pico-8 play session: hold → + tap 🅾, after a click and taps of 🅾, ❎, 🅾+❎, 🅾 in the second before t = 0

[t = 2 s] hold → ~2s, tap 🅾 ~4×
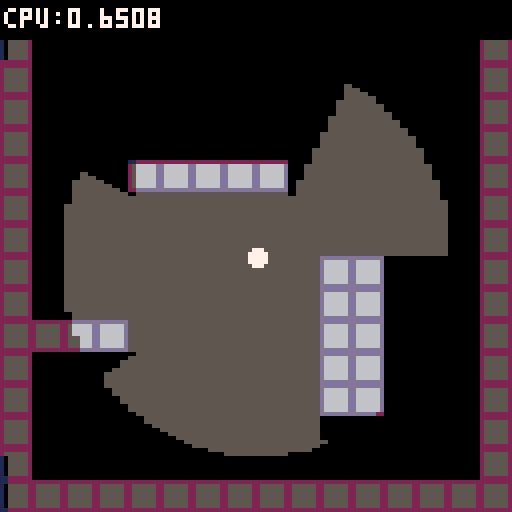

pico-8 cartridge
version 43
__lua__

-- shadow perf test
-- mouse controls light
-- x: run validation test

function _init()
  palt(0,false)
  palt(14,true)
  poke(0x5f2d,1)
  init_light_tables()
  fset(1,0,true)
  lx,ly=64,64
end

function _update()
  lx,ly=stat(32),stat(33)
  if btnp(4) then run_test() end
end

function _draw()
  cls()
  map(0,0,0,0,16,16)
  local rad=50
  _lx,_ly,_lr2=lx,ly,rad*rad

  draw_light(lx,ly,rad)
  shadow_poly_merged(lx,ly,rad)

  circfill(lx,ly,2,7)
  camera()
  rectfill(0,0,127,9,0)
  print("cpu:"..stat(1),1,2,7)
end

----------------------------
-- lighting core
----------------------------
function init_light_tables()
  local dark={0,1,1,1,1,0,5,6,2,5,9,3,1,2,2,4}
  for i=0,15 do
    for j=0,15 do
      poke(0x4300+bor(shl(i,4),j),bor(shl(dark[i+1],4),dark[j+1]))
    end
  end
end

function draw_light(lx,ly,rad)
  local r2=rad*rad
  local ty,by=max(0,flr(ly-rad)),min(127,flr(ly+rad))
  for y=0,ty do dk_line(y,0,0) end
  for y=by,127 do dk_line(y,0,0) end
  for y=ty+1,by-1 do
    local dy=ly-y
    local dx=sqrt(r2-dy*dy)
    dk_line(y,max(0,lx-dx),min(127,lx+dx))
  end
end

function dk_line(y,sx,ex)
  local row=0x6000+y*64
  for i=0,sx\2 do poke(row+i,@(0x4300+@(row+i))) end
  for i=ex\2,63 do poke(row+i,@(0x4300+@(row+i))) end
end

function dk_span(y,x1,x2)
  if x1>x2 then return end
  local row=0x6000+y*64
  for i=x1\2,x2\2 do
    poke(row+i,@(0x4300+@(row+i)))
  end
end

----------------------------
-- shadow: merged edges
----------------------------
function shadow_poly_merged(lx,ly,rad)
  local px,py=lx+cam_x,ly+cam_y
  local t1,t2=max(0,flr((py-rad)/8)),min(15,flr((py+rad)/8))
  local x1,x2=max(0,flr((px-rad)/8)),min(15,flr((px+rad)/8))
  local _fg,_mg=fget,mget
  local function w(tx,ty)
    return tx>=0 and tx<=15 and ty>=0 and ty<=15 and _fg(_mg(tx,ty),0)
  end

  for ty=t1,t2 do
    local rs=nil
    for tx=x1,x2+1 do
      if tx<=x2 and w(tx,ty) and not w(tx,ty-1) then
        if not rs then rs=tx end
      else
        if rs then opt_edge(lx,ly,rs*8,ty*8,tx*8,ty*8,rad) rs=nil end
      end
    end
  end

  for ty=t1,t2 do
    local rs=nil
    for tx=x1,x2+1 do
      if tx<=x2 and w(tx,ty) and not w(tx,ty+1) then
        if not rs then rs=tx end
      else
        if rs then opt_edge(lx,ly,tx*8,(ty+1)*8,rs*8,(ty+1)*8,rad) rs=nil end
      end
    end
  end

  for tx=x1,x2 do
    local rs=nil
    for ty=t1,t2+1 do
      if ty<=t2 and w(tx,ty) and not w(tx+1,ty) then
        if not rs then rs=ty end
      else
        if rs then opt_edge(lx,ly,(tx+1)*8,rs*8,(tx+1)*8,ty*8,rad) rs=nil end
      end
    end
  end

  for tx=x1,x2 do
    local rs=nil
    for ty=t1,t2+1 do
      if ty<=t2 and w(tx,ty) and not w(tx-1,ty) then
        if not rs then rs=ty end
      else
        if rs then opt_edge(lx,ly,tx*8,ty*8,tx*8,rs*8,rad) rs=nil end
      end
    end
  end
end

function opt_edge(lx,ly,x1,y1,x2,y2,rad)
  local mx,my=(x1+x2)/2,(y1+y2)/2
  local nx,ny=-(y2-y1),(x2-x1)
  if nx*(lx-mx)+ny*(ly-my)<=0 then return end
  local d1x,d1y=x1-lx,y1-ly
  local d2x,d2y=x2-lx,y2-ly
  local len1=max(1,max(abs(d1x),abs(d1y)))
  local len2=max(1,max(abs(d2x),abs(d2y)))
  local ext=rad*2
  fill_quad(x1,y1,x2,y2,
    lx+d2x/len2*ext,ly+d2y/len2*ext,
    lx+d1x/len1*ext,ly+d1y/len1*ext)
end

function fill_quad(x1,y1,x2,y2,x3,y3,x4,y4)
  local miny=max(0,flr(min(min(y1,y2),min(y3,y4))))
  local maxy=min(127,flr(max(max(y1,y2),max(y3,y4))))
  local edges={
    {y1,y2,x1,x2},{y2,y3,x2,x3},
    {y3,y4,x3,x4},{y4,y1,x4,x1}
  }
  for y=miny,maxy do
    local dy=_ly-y
    local d2=dy*dy
    local cl,cr=1,0
    if d2<_lr2 then
      local cdx=sqrt(_lr2-d2)
      local rl=max(0,_lx-cdx)
      local rr=min(127,_lx+cdx)
      cl=(flr(rl/2)+1)*2
      cr=flr((rr+1)/2)*2-1
    end
    if cl<=cr then
      local xn,xx=127,0
      for e in all(edges) do
        local ey1,ey2,ex1,ex2=e[1],e[2],e[3],e[4]
        if (y-ey1)*(y-ey2)<=0 and ey1~=ey2 then
          local x=ex1+(ex2-ex1)*(y-ey1)/(ey2-ey1)
          if x<xn then xn=x end
          if x>xx then xx=x end
        end
      end
      if xn<=xx then
        dk_span(y,max(cl,flr(xn)),min(cr,flr(xx)))
      end
    end
  end
end

----------------------------
-- validation test
----------------------------
function run_test()
  local tlx,tly,trad=64,64,50

  rectfill(0,0,127,127,7)
  for ty=0,15 do
    for tx=0,15 do
      if fget(mget(tx,ty),0) then
        spr(1,tx*8,ty*8)
      end
    end
  end

  _lx,_ly,_lr2=tlx,tly,trad*trad
  draw_light(tlx,tly,trad)
  shadow_poly_merged(tlx,tly,trad)

  local counts={}
  for i=0,15 do counts[i]=0 end

  for y=0,127 do
    for x=0,127 do
      local mx,my=flr(x/8),flr(y/8)
      if not fget(mget(mx,my),0) then
        local c=pget(x,y)
        counts[c]+=1
      end
    end
  end

  local n7,n6,n5=counts[7],counts[6],counts[5]
  local nbad=0
  local bad_c={}
  for i=0,15 do
    if i~=7 and i~=6 and i~=5 and counts[i]>0 then
      nbad+=counts[i]
      bad_c[i]=counts[i]
    end
  end
  local pass=n5==0 and nbad==0
  local tag=pass and "ok" or "FAIL"
  printh("["..tag.."] lit:"..n7.." shd:"..n6.." dbl:"..n5.." bad:"..nbad)
  for c,cnt in pairs(bad_c) do
    printh("  bad color "..c..": "..cnt.."px")
  end
end

cam_x,cam_y=0,0
__gfx__
00000000dddddddd0000000000000000000000000000000000000000000000000000000000000000000000000000000000000000000000000000000000000000
00000000d666666d0000000000000000000000000000000000000000000000000000000000000000000000000000000000000000000000000000000000000000
00000000d666666d0000000000000000000000000000000000000000000000000000000000000000000000000000000000000000000000000000000000000000
00000000d666666d0000000000000000000000000000000000000000000000000000000000000000000000000000000000000000000000000000000000000000
00000000d666666d0000000000000000000000000000000000000000000000000000000000000000000000000000000000000000000000000000000000000000
00000000d666666d0000000000000000000000000000000000000000000000000000000000000000000000000000000000000000000000000000000000000000
00000000d666666d0000000000000000000000000000000000000000000000000000000000000000000000000000000000000000000000000000000000000000
00000000dddddddd0000000000000000000000000000000000000000000000000000000000000000000000000000000000000000000000000000000000000000
00000000555555550000000000000000000000000000000000000000000000000000000000000000000000000000000000000000000000000000000000000000
00000000555555550000000000000000000000000000000000000000000000000000000000000000000000000000000000000000000000000000000000000000
00000000555555550000000000000000000000000000000000000000000000000000000000000000000000000000000000000000000000000000000000000000
00000000555555550000000000000000000000000000000000000000000000000000000000000000000000000000000000000000000000000000000000000000
00000000555555550000000000000000000000000000000000000000000000000000000000000000000000000000000000000000000000000000000000000000
00000000555555550000000000000000000000000000000000000000000000000000000000000000000000000000000000000000000000000000000000000000
00000000555555550000000000000000000000000000000000000000000000000000000000000000000000000000000000000000000000000000000000000000
00000000555555550000000000000000000000000000000000000000000000000000000000000000000000000000000000000000000000000000000000000000
__gff__
0001000000000000000000000000000000000000000000000000000000000000000000000000000000000000000000000000000000000000000000000000000000000000000000000000000000000000000000000000000000000000000000000000000000000000000000000000000000000000000000000000000000000000
0000000000000000000000000000000000000000000000000000000000000000000000000000000000000000000000000000000000000000000000000000000000000000000000000000000000000000000000000000000000000000000000000000000000000000000000000000000000000000000000000000000000000000
__map__
0101010101010101010101010101010100000000000000000000000000000000000000000000000000000000000000000000000000000000000000000000000000000000000000000000000000000000000000000000000000000000000000000000000000000000000000000000000000000000000000000000000000000000
0111111111111111111111111111110100000000000000000000000000000000000000000000000000000000000000000000000000000000000000000000000000000000000000000000000000000000000000000000000000000000000000000000000000000000000000000000000000000000000000000000000000000000
0111111111111111111111111111110100000000000000000000000000000000000000000000000000000000000000000000000000000000000000000000000000000000000000000000000000000000000000000000000000000000000000000000000000000000000000000000000000000000000000000000000000000000
0111111111111111111111111111110100000000000000000000000000000000000000000000000000000000000000000000000000000000000000000000000000000000000000000000000000000000000000000000000000000000000000000000000000000000000000000000000000000000000000000000000000000000
0111111111111111111111111111110100000000000000000000000000000000000000000000000000000000000000000000000000000000000000000000000000000000000000000000000000000000000000000000000000000000000000000000000000000000000000000000000000000000000000000000000000000000
0111111101010101011111111111110100000000000000000000000000000000000000000000000000000000000000000000000000000000000000000000000000000000000000000000000000000000000000000000000000000000000000000000000000000000000000000000000000000000000000000000000000000000
0111111111111111111111111111110100000000000000000000000000000000000000000000000000000000000000000000000000000000000000000000000000000000000000000000000000000000000000000000000000000000000000000000000000000000000000000000000000000000000000000000000000000000
0111111111111111111111111111110100000000000000000000000000000000000000000000000000000000000000000000000000000000000000000000000000000000000000000000000000000000000000000000000000000000000000000000000000000000000000000000000000000000000000000000000000000000
0111111111111111111101011111110100000000000000000000000000000000000000000000000000000000000000000000000000000000000000000000000000000000000000000000000000000000000000000000000000000000000000000000000000000000000000000000000000000000000000000000000000000000
0111111111111111111101011111110100000000000000000000000000000000000000000000000000000000000000000000000000000000000000000000000000000000000000000000000000000000000000000000000000000000000000000000000000000000000000000000000000000000000000000000000000000000
0101010111111111111101011111110100000000000000000000000000000000000000000000000000000000000000000000000000000000000000000000000000000000000000000000000000000000000000000000000000000000000000000000000000000000000000000000000000000000000000000000000000000000
0111111111111111111101011111110100000000000000000000000000000000000000000000000000000000000000000000000000000000000000000000000000000000000000000000000000000000000000000000000000000000000000000000000000000000000000000000000000000000000000000000000000000000
0111111111111111111101011111110100000000000000000000000000000000000000000000000000000000000000000000000000000000000000000000000000000000000000000000000000000000000000000000000000000000000000000000000000000000000000000000000000000000000000000000000000000000
0111111111111111111111111111110100000000000000000000000000000000000000000000000000000000000000000000000000000000000000000000000000000000000000000000000000000000000000000000000000000000000000000000000000000000000000000000000000000000000000000000000000000000
0111111111111111111111111111110100000000000000000000000000000000000000000000000000000000000000000000000000000000000000000000000000000000000000000000000000000000000000000000000000000000000000000000000000000000000000000000000000000000000000000000000000000000
0101010101010101010101010101010100000000000000000000000000000000000000000000000000000000000000000000000000000000000000000000000000000000000000000000000000000000000000000000000000000000000000000000000000000000000000000000000000000000000000000000000000000000
